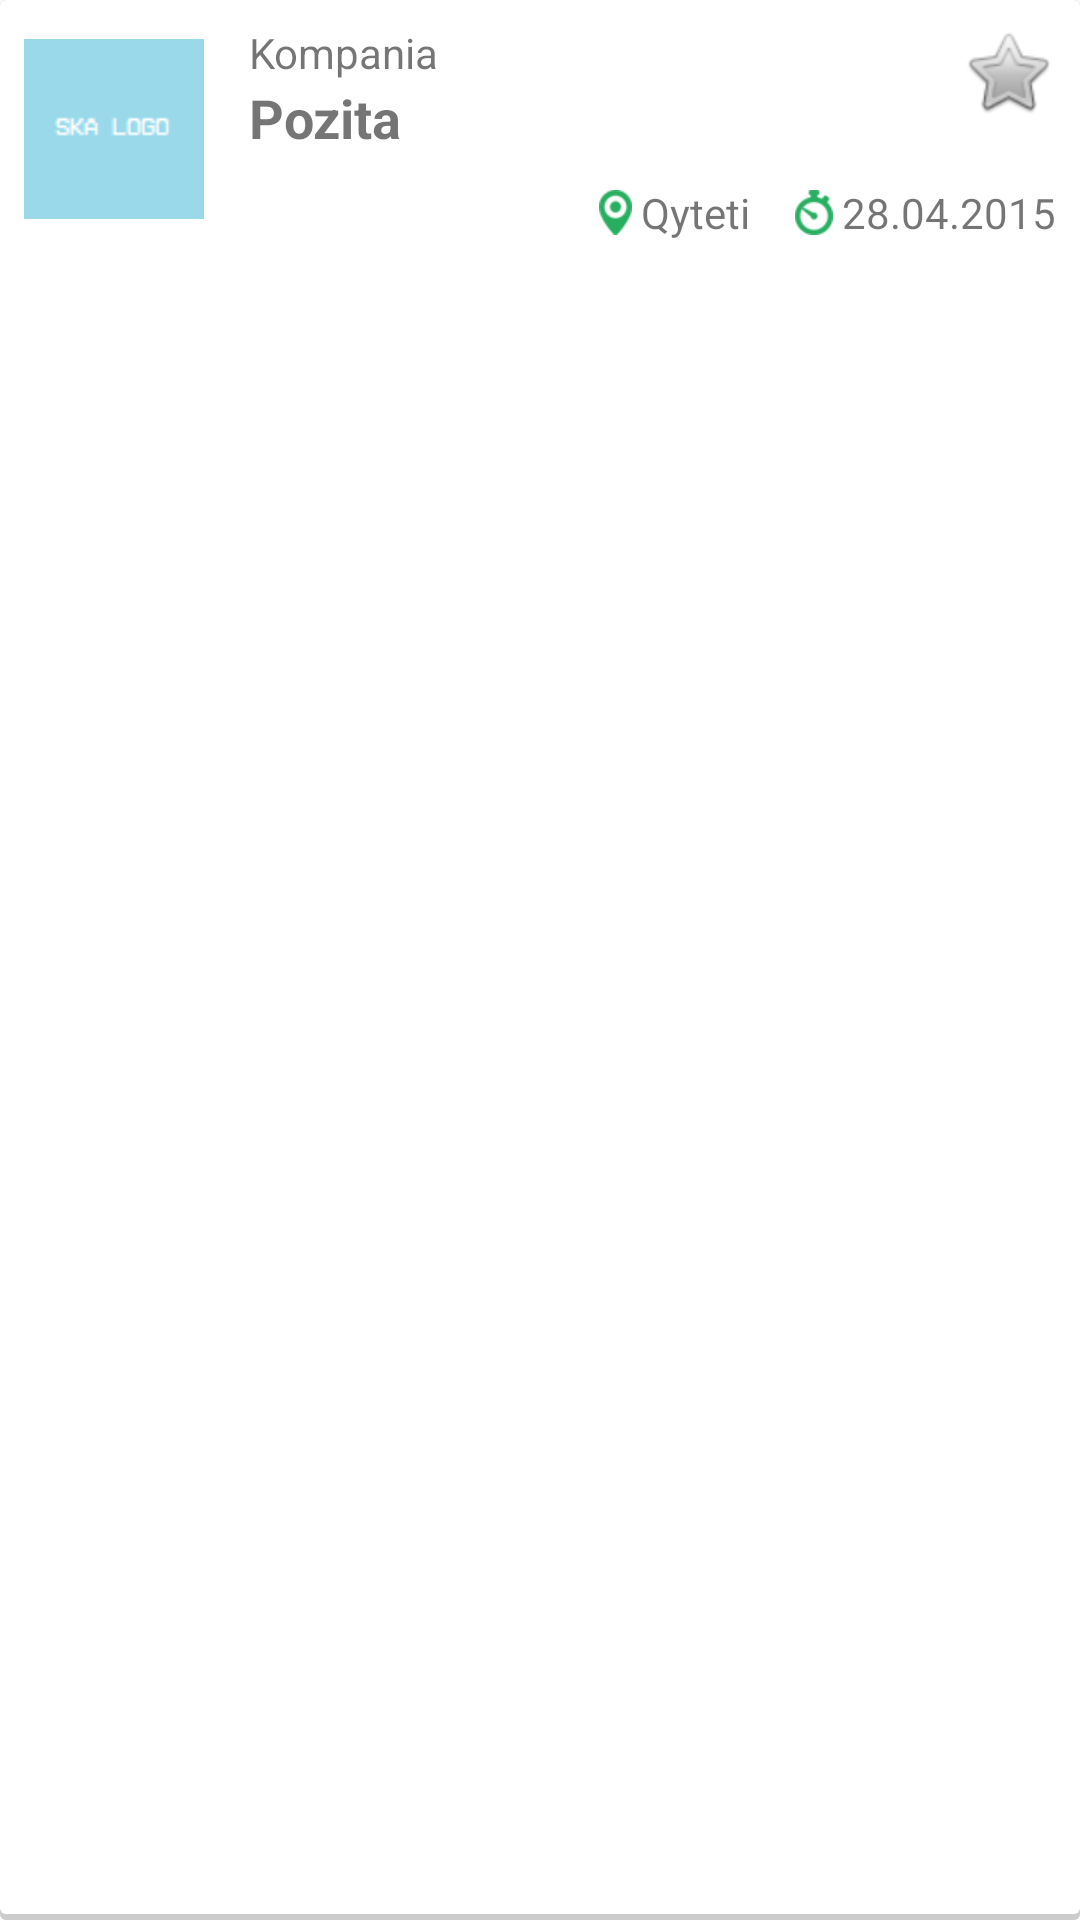

Layout XML and referenced resources for this Android screen:
<!-- AndroidManifest.xml: application theme AppTheme -->
<!-- res/layout/job_list_item.xml -->
<?xml version="1.0" encoding="utf-8"?>
<RelativeLayout xmlns:android="http://schemas.android.com/apk/res/android"
    android:layout_width="fill_parent"
    android:layout_height="wrap_content"
    android:orientation="horizontal"
    android:layout_marginTop="4dp"
    android:layout_marginBottom="4dp"
    android:background="@drawable/cardshape" >

    <ImageView
        android:id="@+id/logoimg"
        android:layout_width="60dp"
        android:layout_height="60dp"
        android:background="@drawable/skalogo"
        android:layout_alignParentLeft="true"
        android:layout_marginTop="5dp"
        android:layout_marginRight="10dp"/>

    <ImageView
        android:id="@+id/clocktime"
        android:layout_width="12.5dp"
        android:layout_height="15dp"
        android:background="@drawable/clocktime"
        android:layout_toLeftOf="@+id/skadimi"
        android:layout_below="@+id/pozita"
        android:layout_marginLeft="15dp"
        android:layout_marginRight="3dp"
        android:layout_marginTop="2dp"
        />

    <ImageView
        android:id="@+id/location"
        android:layout_width="11dp"
        android:layout_height="15dp"
        android:background="@drawable/location"
        android:layout_toLeftOf="@+id/qyteti"
        android:layout_below="@+id/pozita"
        android:layout_marginRight="3dp"
        android:layout_marginTop="2dp"
        />
 

    <TextView
        android:id="@+id/kompania"
        android:layout_width="wrap_content"
        android:layout_height="wrap_content"
        android:layout_toRightOf="@id/logoimg"
        android:layout_marginLeft="5dp"
        android:text="Kompania"

        />

    <TextView
        android:id="@+id/pozita"
        android:layout_width="wrap_content"
        android:layout_height="wrap_content"
        android:layout_toRightOf="@id/logoimg"
        android:layout_below="@id/kompania"
        android:layout_marginLeft="5dp"
        android:text="Pozita"
        android:textSize="18sp"
        android:textStyle="bold"
        android:layout_marginBottom="10dp"/>





    <TextView
        android:id="@+id/qyteti"
        android:layout_width="wrap_content"
        android:layout_height="wrap_content"
        android:text="Qyteti"
        android:layout_toLeftOf="@id/clocktime"
        android:layout_below="@id/pozita"

        />


 
    <TextView
        android:id="@+id/skadimi"
        android:layout_width="wrap_content"
        android:layout_height="wrap_content"
        android:text="28.04.2015"
        android:layout_alignParentRight="true"
        android:layout_below="@id/pozita"
        />

    <CheckBox
        android:id="@+id/fav_butt"
        android:layout_width="wrap_content"
        android:layout_height="wrap_content"
        android:button="@android:drawable/btn_star"
        android:layout_alignParentRight="true"
        android:layout_alignParentTop="true"
        android:focusable="false"
        />


</RelativeLayout>
<!-- resources referenced by this layout -->
<resources>
  <!-- drawable cardshape (drawable) -->
  <?xml version="1.0" encoding="utf-8"?>
  <layer-list xmlns:android="http://schemas.android.com/apk/res/android">
  
  
      <item>
          <shape android:shape="rectangle"
              android:dither="true">
  
              <corners android:radius="2dp"/>
  
              <solid android:color="#ccc" />
  
  
          </shape>
  
      </item>
  
      <item android:bottom="2dp">
          <shape android:shape="rectangle"
              android:dither="true">
  
              <corners android:radius="2dp" />
  
              <solid android:color="@android:color/white" />
  
              <padding
                  android:left="8dp"
                  android:right="8dp"
                  android:bottom="8dp"
                  android:top="8dp" />
          </shape>
      </item>
  </layer-list>
  <!-- drawable clocktime: png bitmap (drawable, 3551 bytes) -->
  <!-- drawable location: png bitmap (drawable, 3461 bytes) -->
  <!-- drawable skalogo: png bitmap (drawable, 405 bytes) -->
  <style name="AppTheme" parent="Theme.AppCompat.Light.NoActionBar">
          
  
          <item name="android:colorPrimary">@color/fbutton_color_turquoise</item>
          <item name="android:colorPrimaryDark">@color/fbutton_color_green_sea</item>
  
      </style>
  <color name="fbutton_color_turquoise">#1abc9c</color>
  <color name="fbutton_color_green_sea">#16a085</color>
</resources>
